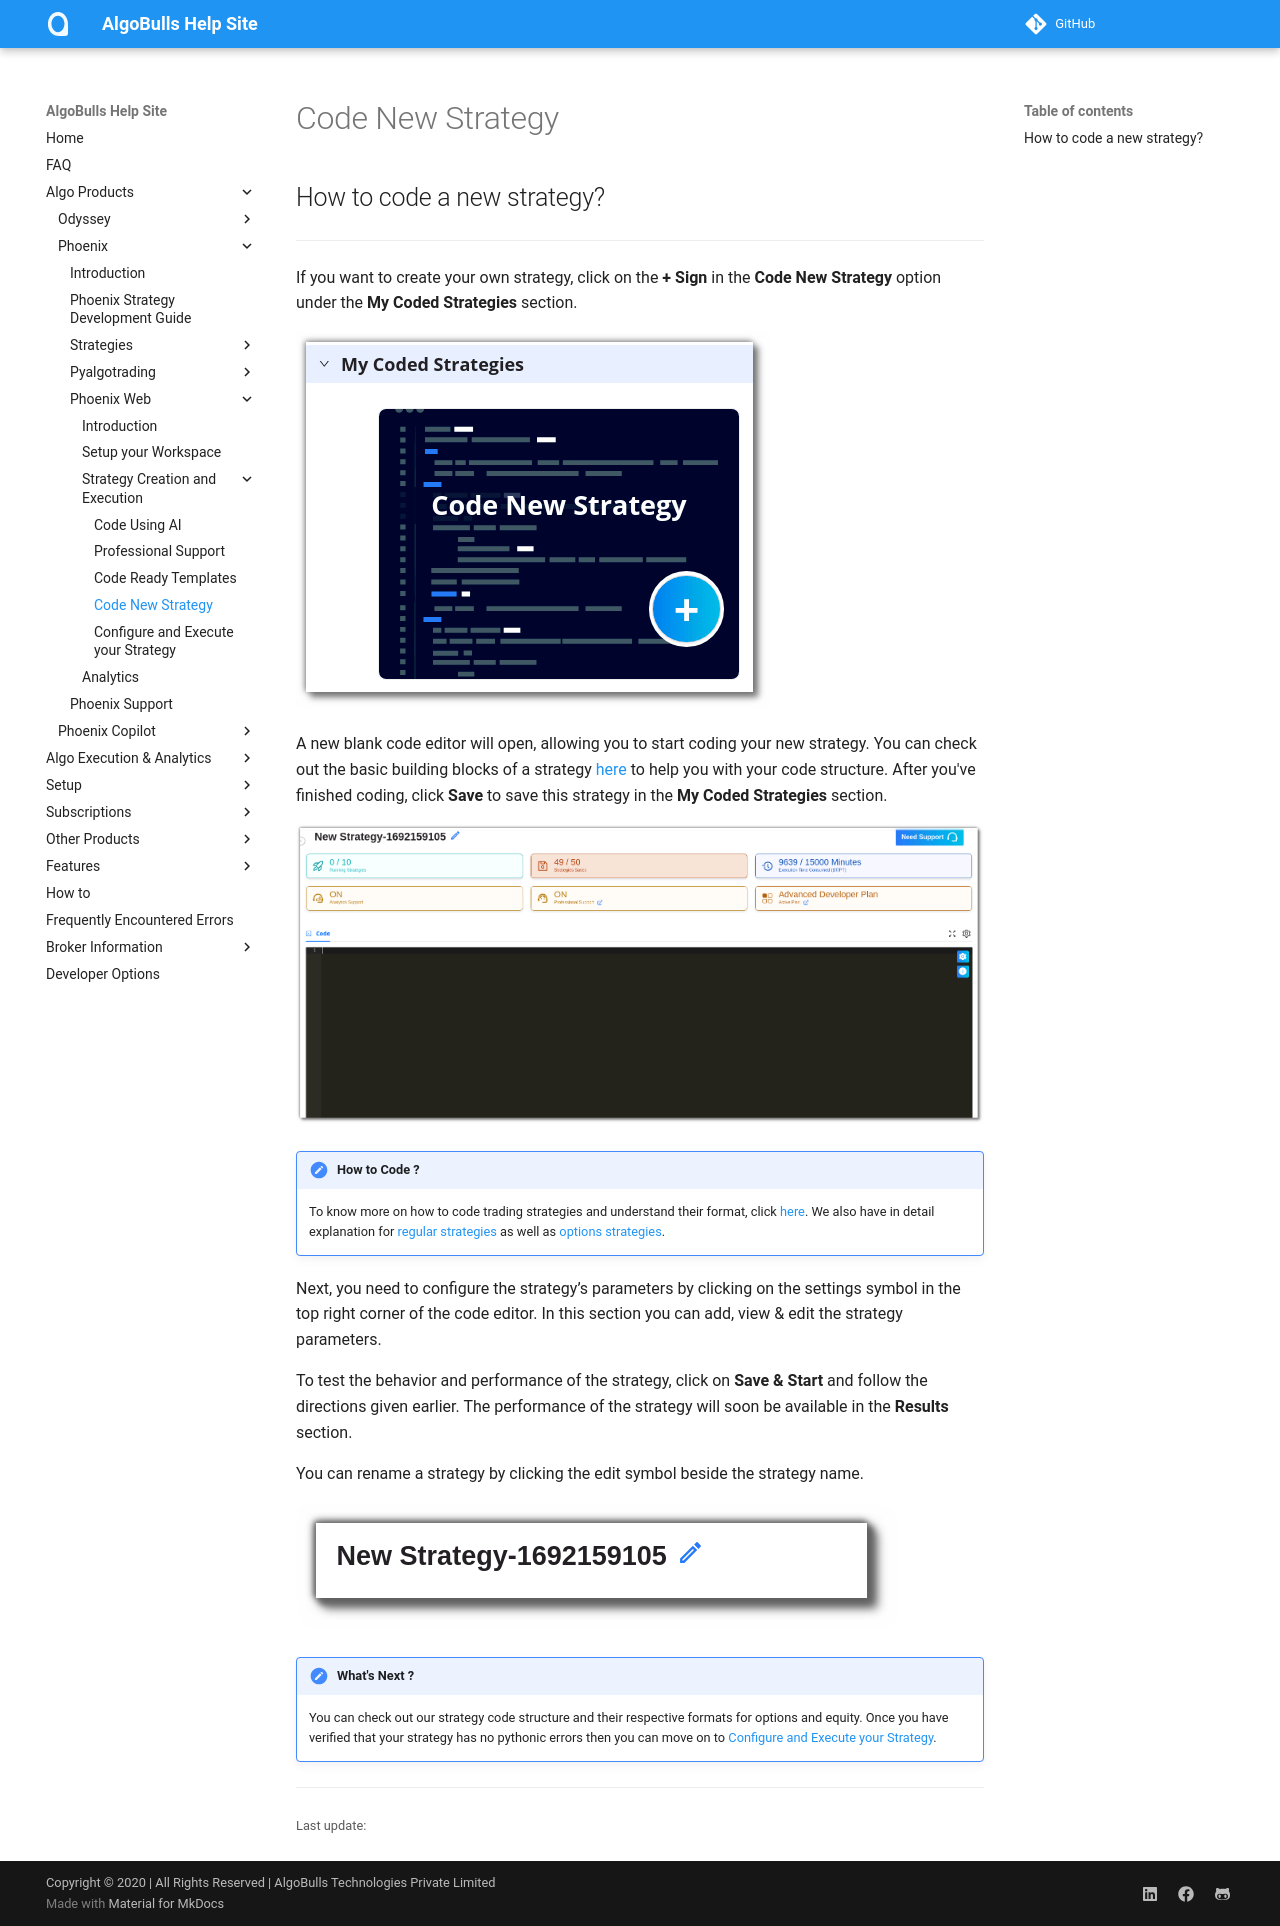

repository: algobulls/algobulls_help_site · page: member/python_build/python-build-code-new.html · generator: mkdocs

## How to code a new strategy?
---

If you want to create your own strategy, click on the **+ Sign** in the **Code New Strategy** option under the **My Coded Strategies** section.

[![pythonbuild](imgs_v2/python_build_new_strategy.png "Click to Enlarge or Ctrl+Click to open in a new Tab")](imgs_v2/python_build_new_strategy.png)

A new blank code editor will open, allowing you to start coding your new strategy. You can check out the basic building blocks of a strategy [here](strategy_guides/structure.md) to help you with your code structure. After you've finished coding, click **Save** to save this strategy in the **My Coded Strategies** section.

[![pythonbuild](imgs_v2/python_build_code_new_strategy.png "Click to Enlarge or Ctrl+Click to open in a new Tab")](imgs_v2/python_build_code_new_strategy.png)

!!!Tips "How to Code ?"
    To know more on how to code trading strategies and understand their format, click [here](strategy_guides/structure.md).
    We also have in detail explanation for [regular strategies](strategy_guides/common_regular_strategy.md) as well as [options strategies](strategy_guides/common_options_strategy.md).


Next, you need to configure the strategy’s parameters by clicking on the settings symbol in the top right corner of the code editor. In this section you can add, view & edit the strategy parameters.

To test the behavior and performance of the strategy, click on **Save & Start** and follow the directions given earlier. The performance of the strategy will soon be available in the **Results** section.

You can rename a strategy by clicking the edit symbol beside the strategy name. 

[![pythonbuild](imgs_v2/python_build_rename_new_strategy.png "Click to Enlarge or Ctrl+Click to open in a new Tab")](imgs_v2/python_build_rename_new_strategy.png)


!!! Tips "What's Next ?"
    You can check out our strategy code structure and their respective formats for options and equity. Once you have verified that your strategy has no pythonic errors then you can move on to  [Configure and Execute your Strategy](python-build-config-parameters.md). 
